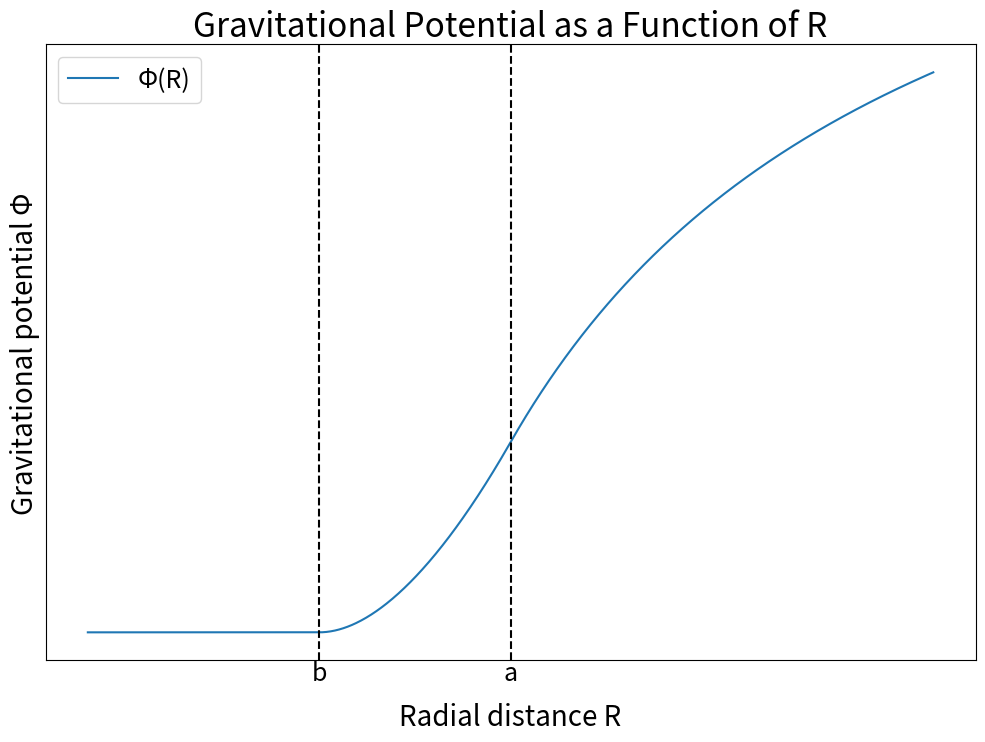
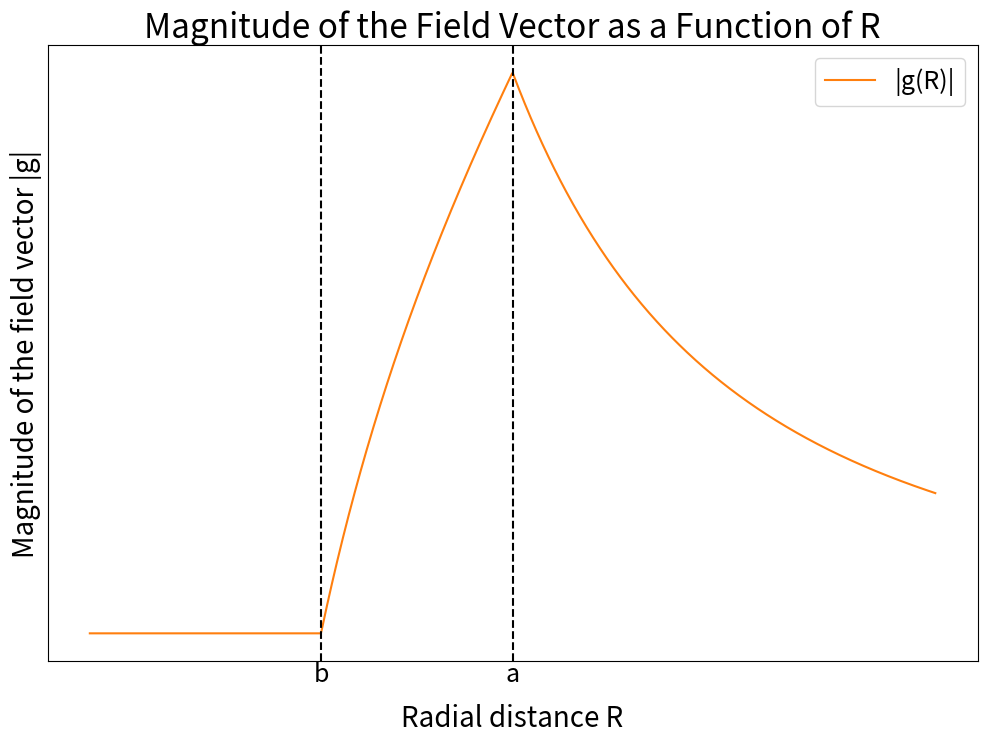

Write the Python code that produced these figures, in order.
import numpy as np
import matplotlib.pyplot as plt

plt.rcParams.update({'font.size': 16}) # 전역 폰트 크기 설정

# ── 물리 상수 및 매개변수 ─────────────────────────────────
G   = 6.67430e-11      # 중력 상수 [m^3 kg^-1 s^-2]
rho = 5510            # 밀도 예시 [kg/m^3]
a   = 6.4e6           # 외부 반지름 a [m]
b   = 3.5e6           # 내부 빈 공간 반지름 b [m]

# 속이 빈 구의 전체 질량 M
M = 4 * np.pi * rho * (a**3 - b**3) / 3

# R 값 범위: 0에서 2a까지 (R=0 부근은 0이 아닌 작은 값으로 대체)
R = np.linspace(1e-3, 2*a, 1000)

# ── 퍼텐셜 Φ(R) 계산 ─────────────────────────────────────
Phi = np.empty_like(R)
# 1) 구 외부 (R >= a)
mask_outer = (R >= a)
Phi[mask_outer] = - G * M / R[mask_outer]

# 2) 빈 공간 내부 (R < b): 퍼텐셜은 상수
mask_inner = (R < b)
Phi[mask_inner] = - 2 * np.pi * rho * G * (a**2 - b**2)

# 3) 쉘 내부 (b <= R < a)
mask_shell = (~mask_outer) & (~mask_inner)
Phi[mask_shell] = -4 * np.pi * rho * G * (
    a**2 / 2
    - b**3 / (3 * R[mask_shell])
    - R[mask_shell]**2 / 6
)

# ── 중력장 크기 |g(R)| 계산 ───────────────────────────────
g = np.empty_like(R)
# 1) 구 외부: g = GM/R^2
g[mask_outer] = G * M / R[mask_outer]**2

# 2) 빈 공간 내부: g = 0
g[mask_inner] = 0.0

# 3) 쉘 내부: g = (4πρG/3)*(R - b^3/R^2)
g[mask_shell] = (4 * np.pi * rho * G / 3) * (
    R[mask_shell] - b**3 / R[mask_shell]**2
)

# ── 그래프 그리기 ─────────────────────────────────────────
plt.figure(figsize=(12,8))
plt.plot(R, Phi, label='Φ(R)')
plt.xlabel('Radial distance R', labelpad=30, fontsize=20)
plt.ylabel('Gravitational potential Φ', fontsize=20)
ax = plt.gca()
ax.set_xticks([])                                   # x축 눈금 숫자 제거
ax.set_yticks([])                                   # y축 눈금 숫자 제거
ax.axvline(x=a, color='k', linestyle='--')          # R = a 점선
ax.axvline(x=b, color='k', linestyle='--')          # R = b 점선
ylim = ax.get_ylim()
ax.text(a, ylim[0], 'a', ha='center', va='top', fontsize=18)
ax.text(b, ylim[0], 'b', ha='center', va='top', fontsize=18)
plt.title('Gravitational Potential as a Function of R', fontsize=24)
plt.grid(True)
plt.legend(fontsize=18)

plt.figure(figsize=(12,8))
plt.plot(R, g, label='|g(R)|', color='C1')
plt.xlabel('Radial distance R', labelpad=30, fontsize=20)
plt.ylabel('Magnitude of the field vector |g|', fontsize=20)
ax = plt.gca()
ax.set_xticks([])                                   # x축 눈금 숫자 제거
ax.set_yticks([])                                   # y축 눈금 숫자 제거
ax.axvline(x=a, color='k', linestyle='--')          # R = a 점선
ax.axvline(x=b, color='k', linestyle='--')          # R = b 점선
ylim = ax.get_ylim()
ax.text(a, ylim[0], 'a', ha='center', va='top', fontsize=18)
ax.text(b, ylim[0], 'b', ha='center', va='top', fontsize=18)
plt.title('Magnitude of the Field Vector as a Function of R', fontsize=24)
plt.grid(True)
plt.legend(fontsize=18)

plt.show()